Run: headless pygame with SDL's dummy video driver; simulated clock (each Clock.tick advances the game by its frame time, no real sleeping); random seed 0; keys injected as events and as key.get_pressed() state; no mouse input.
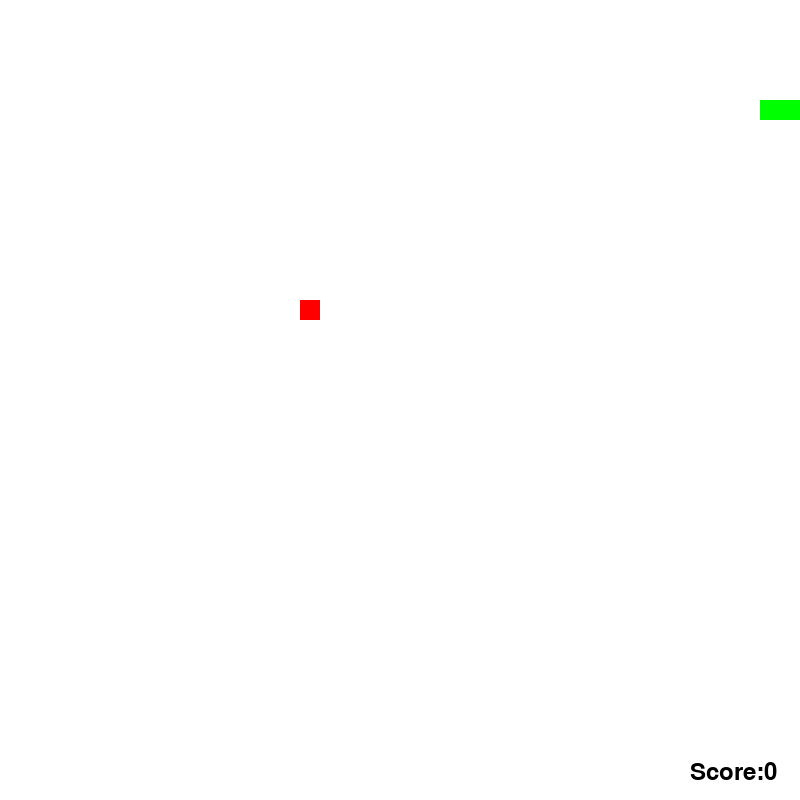
Frame 1 of 1 · flips 1–60 · no input (game ended)

The pygame program that drew these frames:

import pygame,sys,random
from pygame.locals import *
pygame.init()
font=pygame.font.Font(None,36)
lame_mode=0
producer=0
producer_Body=[[160,320],[160,340],[160,360],[160,380],[160,400],[160,420],[160,440],
               [180,320],[180,380],[180,440],
               [200,320],[200,380],[200,440],
               [220,320],[220,340],[220,360],[220,380],[220,400],[220,420],[220,440],
               [240,320],[240,380],[240,440],
               [260,320],[260,380],[260,440],
               [280,320],[280,340],[280,360],[280,380],[280,400],[280,420],[280,440],
               [320,320],[320,360],[320,380],[320,400],[320,420],[320,440],
               [340,320],[340,360],[340,380],[340,420],
               [360,320],[360,360],[360,400],[360,440],
               [380,320],[380,340],[380,360],[380,380],[380,400],[380,420],[380,440],
               [400,320],[400,360],[400,380],[400,420],
               [420,320],[420,360],[420,400],[420,440],
               [440,320],[440,360],[440,380],[440,400],[440,420],[440,440],
               [480,420],
               [500,340],[500,380],[500,420],
               [520,340],[520,380],[520,420],
               [540,320],[540,340],[540,360],[540,380],[540,400],[540,420],[540,440],
               [560,340],[560,380],[560,420],
               [580,340],[580,380],[580,420],
               [600,420]]
DISPLAY=pygame.display.set_mode((800,800))
pygame.display.set_caption('贪吃蛇')
FPSCLOCK=pygame.time.Clock()
WHITE=pygame.Color(255,255,255)
RED=pygame.Color(255,0,0)
GREEN=pygame.Color(0,255,0)
BLUE=pygame.Color(0,0,255)
snake_Head=[100,100]
snake_Body=[[100,100], [80,100],[60,100]]
direction="right"
changeDirection = direction
food_Postion = [300,300]
food_Total = 1
score = 0
def drawProducer(producer_Body):
    for i in producer_Body:
        pygame.draw.rect(DISPLAY,BLUE,Rect(i[0],i[1],20,20))
def drawSnake(snake_Body):
    for i in snake_Body:
        pygame.draw.rect(DISPLAY,GREEN,Rect(i[0],i[1],20,20))
def drawFood(food_Postion):
    pygame.draw.rect(DISPLAY,RED,Rect(food_Postion[0],food_Postion[1],20,20))
def gameover():
    pygame.quit()
    sys.exit()
game_flag=True
while game_flag:
    DISPLAY.fill(WHITE)
    drawSnake(snake_Body)
    drawFood(food_Postion)
    if lame_mode==1:
        for i in range(0,100):
            onSnake=1
            while onSnake == 1:
                    x = random.randrange(1, 39)
                    y = random.randrange(1, 39)
                    for i in range(len(snake_Body)):
                        food_Postions = [int(x * 20), int(y * 20)]
                        if snake_Body[i] == food_Postions:
                            onSnake=1
                            break
                        onSnake=0
            drawFood(food_Postions)
    game_speed=1+len(snake_Body)//3
    score_text=font.render("Score:"+str(score),1,(0,0,0))
    DISPLAY.blit(score_text,[690,760])
    if producer == 1:
        drawProducer(producer_Body)
    pygame.display.flip()
    FPSCLOCK.tick(game_speed)
    for event in pygame.event.get():
        if event.type==QUIT:
            gameover()
        elif event.type == KEYDOWN:
            if event.key == K_RIGHT or event.key == K_d:
                changeDirection = 'right'
            if event.key == K_LEFT or event.key == K_a:
                changeDirection = 'left'
            if event.key == K_UP or event.key == K_w:
                changeDirection = 'up'
            if event.key == K_DOWN or event.key == K_s:
                changeDirection = 'down'
            if event.key == K_ESCAPE:
                pygame.event.post(pygame.event.Event(QUIT))
            if event.key == K_l:
                if lame_mode == 0:
                    lame_mode=1
                elif lame_mode == 1:
                    lame_mode=0
            if event.key ==K_p:
                if producer == 0:
                    producer=1
                elif producer == 1:
                    producer=0
    if changeDirection == 'right' and not direction == 'left':
        direction = changeDirection
    if changeDirection == 'left' and not direction == 'right':
        direction = changeDirection
    if changeDirection == 'up' and not direction == 'down':
        direction = changeDirection
    if changeDirection == 'down' and not direction == 'up':
        direction = changeDirection
    if direction=='right':
        snake_Head[0]+=20
    if direction=='left':
        snake_Head[0]-=20
    if direction=='up':
        snake_Head[1]-=20
    if direction=='down':
        snake_Head[1]+=20
    snake_Body.insert(0,list(snake_Head))
    if snake_Head[0] == food_Postion[0] and snake_Head[1] == food_Postion[1]:
        food_Total = 0
        score+=1
    else:
        snake_Body.pop()
    if food_Total == 0:
        onSnake=1
        while onSnake == 1:
            x = random.randrange(1, 39)
            y = random.randrange(1, 39)
            for i in range(len(snake_Body)):
                food_Postion = [int(x * 20), int(y * 20)]
                if snake_Body[i] == food_Postion:
                    onSnake=1
                    break
                onSnake=0
        food_Total = 1
    if snake_Head[0] > 800 or snake_Head[0] < 0:
        gameover()
    elif snake_Head[1] > 800 or snake_Head[1] < 0:
        gameover()
    for body in snake_Body[1:]:
        if snake_Head[0] == body[0] and snake_Head[1] == body[1]:
            gameover()
